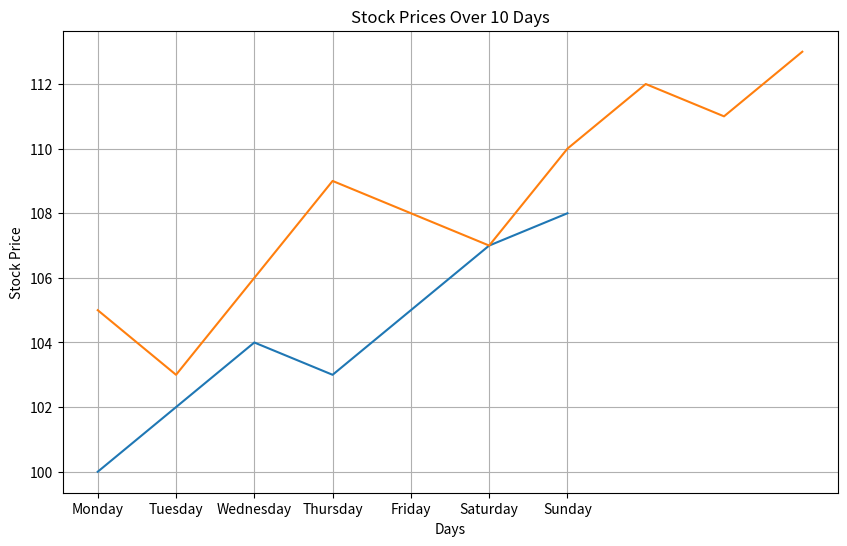
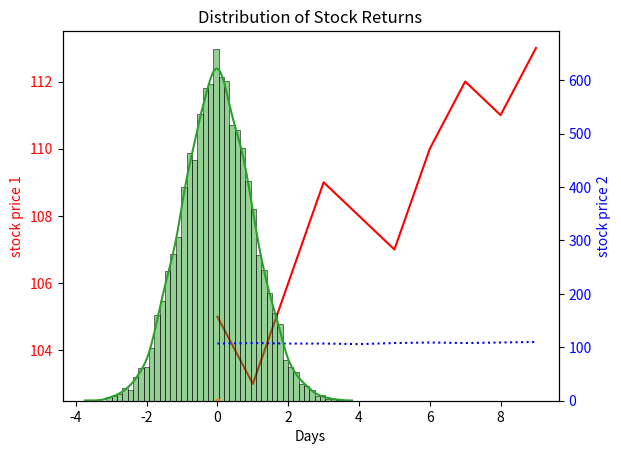
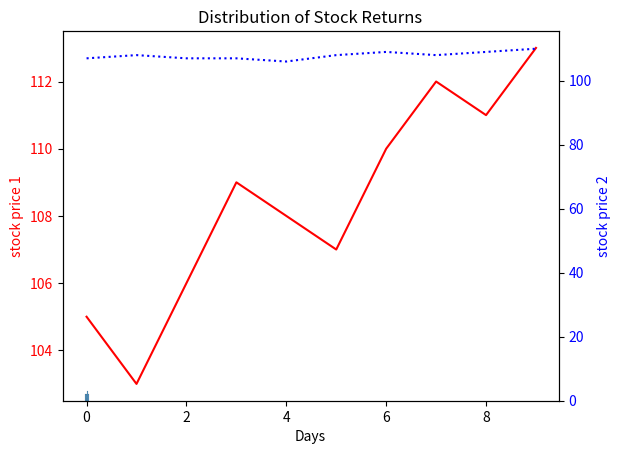

These charts were generated, in order, by the following Python code:
#!/usr/bin/env python
# coding: utf-8

# In[61]:


import pandas as pd
import numpy as np


# In[62]:


ticker = "AAPL"
opening_price = 142.7
closing_price = 143.2
volume = 1200000
print(ticker, opening_price, closing_price, volume)


# In[63]:


Currency_pair = "EUR/USD"
Buying_rate = 1.1825
Seeling_rate = 1.1830
print(Currency_pair, Buying_rate, Seeling_rate)


# In[64]:


liste = ["AAPL", "MSFT", "GOOGL"]
liste.append("IBM")
print(liste)


# In[65]:


stock_details = {
"ticker": "AAPL",
"opening_price": 142.7,
"closing_price": 143.2,
"volume": 1200000
}
print(stock_details)


# In[66]:


bond_details = {
"Issuer": "Tom", 
"Maturity Date": "2023-12-01", 
"Coupon Rate": 4.2,
"Face Value": 120,
}
print(bond_details)


# In[67]:


stock_prices = [100, 101, 102, 98, 97]
for i in range(1, len(stock_prices)):
    daily_return = (stock_prices[i] - stock_prices[i-1]) / stock_prices[i-1]
    print(daily_return)


# In[68]:


principal = 1000
rate = 0.05 #% 5% annual interest
years = 0
while principal < 2000:
    principal *= (1 + rate)
    years += 1
    
print(years)


# In[69]:


stock_prices = [105, 107, 104, 106, 103]
test = []
for i in range(1, len(stock_prices)):
    daily_return = (stock_prices[i] - stock_prices[i-1]) / stock_prices[i-1]
    test.append(daily_return)
    print(daily_return)
    
print(np.mean(test))


# In[70]:


principal = 500
rate = 0.07
years = 0
while principal < 1000:
    principal *= (1 + rate)
    years += 1
print(years)
print(principal)


# In[71]:


bond_yield = 4.5
if bond_yield > 4.0:
    print("Buy the bond.")


# In[72]:


pe_ratio = 20
if pe_ratio < 15:
    print("Buy the stock.")
elif pe_ratio > 25:
    print("Sell the stock.")
else:
    print("Hold the stock.")


# In[73]:


bond_yield = 3.8
if bond_yield >= 4.0:
    print("Buy the bond.")
else:
    print("Do not buy the bond.")


# In[74]:


pe_ratio = 17
if pe_ratio < 15:
    print("Buy the stock.")
elif pe_ratio > 25:
    print("Sell the stock.")
else:
    print("Hold the stock.")


# In[75]:


pe_ratio = 15
if pe_ratio < 16 and pe_ratio > 14:
    print("Buy the stock.")
elif pe_ratio > 23 and pe_ratio < 27:
    print("Sell the stock.")
else:
    print("Hold the stock.")


# In[76]:


class Stock:
        def __init__(self, name, price, dividend):
            self.name = name
            self.price = price
            self.dividend = dividend
        def yield_dividend(self):
            return self.dividend / self.price

apple_stock = Stock('Apple', 150, 0.82)
google_stock = Stock('Google', 150, 0.82)
facebook_stock = Stock('Facebook', 150, 0.82)
print(apple_stock.yield_dividend())


# In[77]:


class Portfolio:
        def __init__(self, name):
            self.name = name
            self.instruments = []
                  
        def add_instrument(self, stock):
            self.instruments.append([stock.name, stock.price, stock.dividend])
        
        def total_value(self):
            test = 0
            for i in range(len(self.instruments)):
                test += self.instruments[i][1]
            return test

portfolio_1 = Portfolio('Portfolio_1')
portfolio_1.add_instrument(apple_stock)
portfolio_1.add_instrument(google_stock)
portfolio_1.add_instrument(facebook_stock)

print(portfolio_1.instruments)


# In[78]:


portfolio_1.total_value()


# In[79]:


class CurrencyConverter:
        def __init__(self):
            self.conversion_rate = {}
                  
        def add_rate(self, pair, rate):
            self.conversion_rate[pair] = rate
            
        def convert(self, amount, source_currency, target_currency):
            return amount * self.conversion_rate[source_currency + "/" + target_currency]
    
                


# In[80]:


currency_converter_1 = CurrencyConverter()
currency_converter_1.add_rate("EUR/USD", 1.05)
currency_converter_1.add_rate("USD/EUR", 0.95)
currency_converter_1.convert(100, "EUR", "USD")


# In[81]:


import numpy as np
prices = np.array([100, 102, 104, 101, 99, 98])
returns = (prices[1:] - prices[:-1]) / prices[:-1]
print("Daily returns:", returns)
annual_volatility = np.std(returns) * np.sqrt(252)
print("Annualized volatility:", annual_volatility)


# In[82]:


import numpy as np

np.random.seed(0)
daily_returns = np.random.normal(0.001, 0.02, 1000)
stock_prices = [100]
for r in daily_returns:
    stock_prices.append(stock_prices[-1] * (1+r))
    
stock_prices


# In[83]:


sigma_1 = 0.1
sigma_2 = 0.2

p1_2 = 0.5

w_1 = 0.6
w_2 = 0.4

var_p = w_1**2 * sigma_1**2 + w_2**2 * sigma_2**2 + 2 * w_1 * w_2 * sigma_1 * sigma_2 * p1_2
print(var_p)


# In[84]:


asset_A = [0.1, 0.2]
asset_B = [0.15, 0.3]

weights_A = np.array([i/10 for i in range(11)])

weights_B = 1 - weights_A

returns = asset_B[0]*weights_B + asset_A[0]*weights_A

print("returns :", returns)

covA_B = 0.5

vola = (weights_B**2 * asset_B[1]**2 + weights_A**2 * asset_A[1]**2 + 2 * weights_A * weights_B * asset_A[1] * asset_B[1] * covA_B)**0.5
print("volatilities :", vola)


# In[85]:


import matplotlib.pyplot as plt
import seaborn as sns
stock_prices = [100, 102, 104, 103, 105, 107, 108]
dates = ["Monday", "Tuesday", "Wednesday", "Thursday", "Friday", "Saturday", "Sunday"]
plt.figure(figsize=(10, 6))
sns.lineplot(x=dates, y=stock_prices)
plt.title('Stock Price Over a Week')
plt.xlabel("Days")
plt.ylabel('Stock Price')
plt.grid(True)
plt.show()


# In[86]:


import matplotlib.pyplot as plt
stock_prices = [105, 103, 106, 109, 108, 107, 110, 112, 111, 113]
plt.plot(stock_prices)
plt.title("Stock Prices Over 10 Days")
plt.xlabel('Days')
plt.ylabel("Stock Price")
plt.show()


# In[87]:


import matplotlib.pyplot as plt
stock_prices_1 = [105, 103, 106, 109, 108, 107, 110, 112, 111, 113]
stock_prices_2 = [107, 108, 107, 107, 106, 108, 109, 108, 109, 110]

fig, ax1 = plt.subplots()
ax1.set_xlabel('Days')
ax1.set_ylabel('stock price 1', color='red')
ax1.plot(stock_prices_1, color='red', ls="solid")
ax1.tick_params(axis='y', labelcolor='red')

ax2 = ax1.twinx()
ax2.set_ylabel('stock price 2', color='blue')
ax2.plot(stock_prices_2, color='blue', ls="dotted")
ax2.tick_params(axis='y', labelcolor='blue')

plt.title('Stock Prices Over 10 Days')

plt.show()


# In[88]:


import matplotlib.pyplot as plt
import seaborn as sns

returns = [0.05, -0.02, 0.03, -0.01, 0.02, 0.03, -0.03, 0.01, 0.04, -0.01]
sns.histplot(returns, bins=5)
plt.title("Distribution of Stock Returns")
plt.show()


# In[89]:


import matplotlib.pyplot as plt
import seaborn as sns

returns = [0.05, -0.02, 0.03, -0.01, 0.02, 0.03, -0.03, 0.01, 0.04, -0.01]        
sns.histplot(returns, bins=5, kde=True)
plt.title("Distribution of Stock Returns")
plt.show()


# In[90]:


import matplotlib.pyplot as plt
import seaborn as sns

returns = np.random.normal(0, 1, 10000)
sns.histplot(returns, bins=50, kde=True)
plt.title("Distribution of Stock Returns")
plt.show()


# In[ ]:





# In[98]:


import pandas as pd
import numpy as np
import matplotlib.pyplot as plt
import seaborn as sns

#finance classes
class Stock:
        def __init__(self, name, price, dividend):
            self.name = name
            self.price = price
            self.dividend = dividend
        def yield_dividend(self):
            return self.dividend / self.price

apple_stock = Stock('Apple', 120, 0.82)
google_stock = Stock('Google', 150, 0.82)
facebook_stock = Stock('Facebook', 130, 0.82)

print("Apple stock yield dividend: ", apple_stock.yield_dividend())

class Portfolio:
        def __init__(self, name):
            self.name = name
            self.instruments = []
                  
        def add_instrument(self, stock):
            self.instruments.append([stock.name, stock.price, stock.dividend])
        
        def total_value(self):
            test = 0
            for i in range(len(self.instruments)):
                test += self.instruments[i][1]
            return test

portfolio_1 = Portfolio('Portfolio_1')
portfolio_1.add_instrument(apple_stock)
portfolio_1.add_instrument(google_stock)
portfolio_1.add_instrument(facebook_stock)

print("Portfolio instruments: ", portfolio_1.instruments)
print("Portfolio total value: ", portfolio_1.total_value())

class CurrencyConverter:
        def __init__(self):
            self.conversion_rate = {}
                  
        def add_rate(self, pair, rate):
            self.conversion_rate[pair] = rate
            
        def convert(self, amount, source_currency, target_currency):
            return amount * self.conversion_rate[source_currency + "/" + target_currency]
    
currency_converter_1 = CurrencyConverter()
currency_converter_1.add_rate("EUR/USD", 1.05)
currency_converter_1.add_rate("USD/EUR", 0.95)
print("100 euros to usd: ", currency_converter_1.convert(100, "EUR", "USD"))

#2-assets portfolio returns and volatilities

asset_A = [0.1, 0.2]
asset_B = [0.15, 0.3]

weights_A = np.array([i/10 for i in range(11)])

weights_B = 1 - weights_A

returns = asset_B[0]*weights_B + asset_A[0]*weights_A

covA_B = 0.5

vola = (weights_B**2 * asset_B[1]**2 + weights_A**2 * asset_A[1]**2 + 2 * weights_A * weights_B * asset_A[1] * asset_B[1] * covA_B)**0.5
print("returns :", returns)
print("volatilities :", vola)

#finance plots
stock_prices_1 = [105, 103, 106, 109, 108, 107, 110, 112, 111, 113]
stock_prices_2 = [107, 108, 107, 107, 106, 108, 109, 108, 109, 110]

fig, ax1 = plt.subplots()
ax1.set_xlabel('Days')
ax1.set_ylabel('stock price 1', color='red')
ax1.plot(stock_prices_1, color='red', ls="solid")
ax1.tick_params(axis='y', labelcolor='red')

ax2 = ax1.twinx()
ax2.set_ylabel('stock price 2', color='blue')
ax2.plot(stock_prices_2, color='blue', ls="dotted")
ax2.tick_params(axis='y', labelcolor='blue')

plt.title('Stock Prices Over 10 Days')

plt.show()

returns = [0.05, -0.02, 0.03, -0.01, 0.02, 0.03, -0.03, 0.01, 0.04, -0.01]
sns.histplot(returns, bins=5)
plt.title("Distribution of Stock Returns")
plt.show()


# In[ ]:





# In[ ]:




